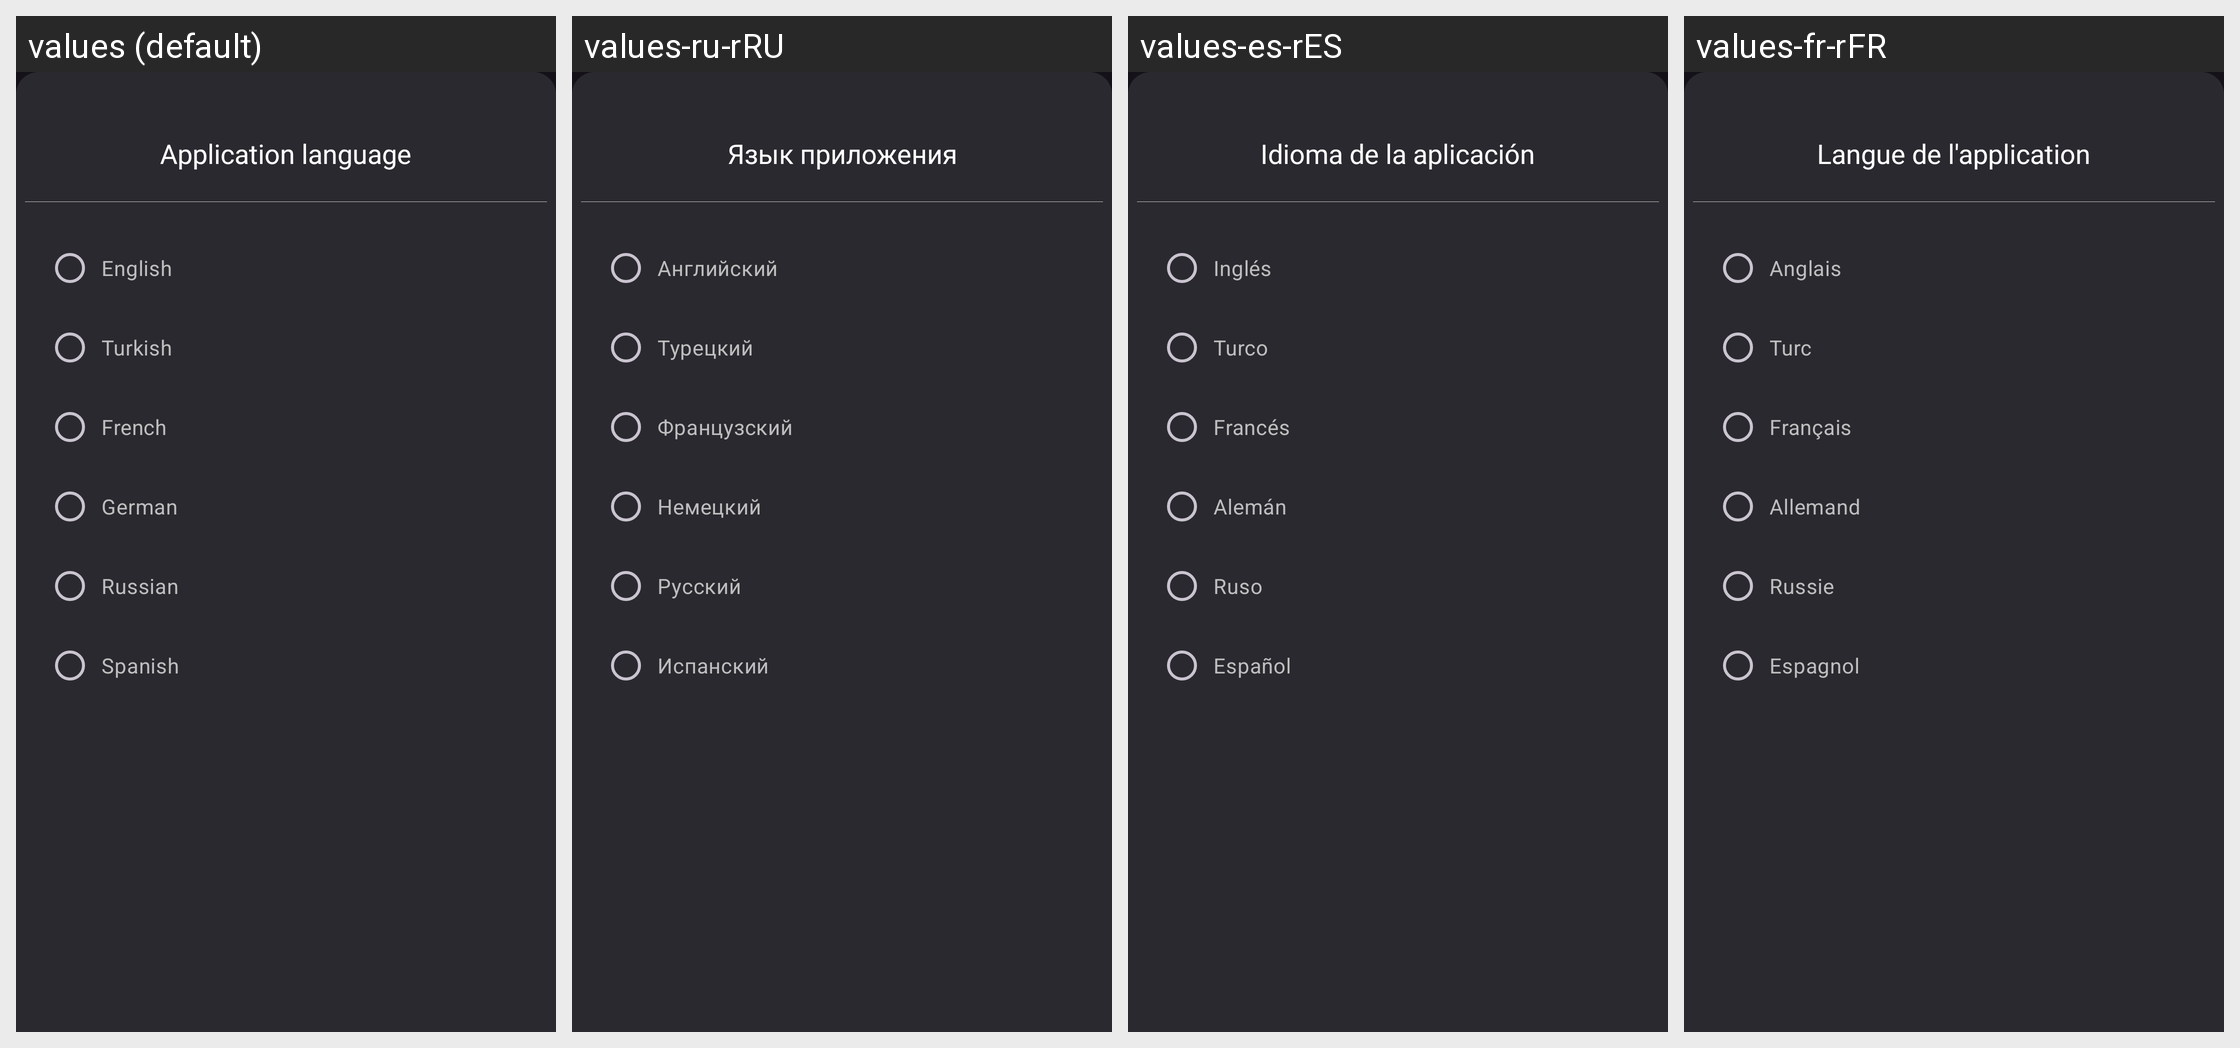

For this localized Android screen grid, give each drawn string resource with its value in every locale shown.
Android screen res/layout/bottom_sheet_layout_of_languages.xml rendered under 4 locales, left to right: values (default), values-ru-rRU, values-es-rES, values-fr-rFR. Device: Nexus 5 (rendered at 1080×1920; each locale shown at half size, 540×960, under a caption strip naming it); theme Base.Theme.MusicPlayer.
Other locales in the repository, not shown: values-de-rDE, values-tr-rTR.
Strings drawn on this screen, with the default value and each locale's value (text and hints the layout hard-codes, and strings that could not be matched under every locale, appear in the picture but are not listed):

bottomSheetLayoutOfLanguages_Application_language
  values: Application language
  values-ru-rRU: Язык приложения
  values-es-rES: Idioma de la aplicación
  values-fr-rFR: Langue de l'application

bottomSheetLayoutOfLanguages_English
  values: English
  values-ru-rRU: Английский
  values-es-rES: Inglés
  values-fr-rFR: Anglais

bottomSheetLayoutOfLanguages_Turkish
  values: Turkish
  values-ru-rRU: Турецкий
  values-es-rES: Turco
  values-fr-rFR: Turc

bottomSheetLayoutOfLanguages_French
  values: French
  values-ru-rRU: Французский
  values-es-rES: Francés
  values-fr-rFR: Français

bottomSheetLayoutOfLanguages_German
  values: German
  values-ru-rRU: Немецкий
  values-es-rES: Alemán
  values-fr-rFR: Allemand

bottomSheetLayoutOfLanguages_Russian
  values: Russian
  values-ru-rRU: Русский
  values-es-rES: Ruso
  values-fr-rFR: Russie

bottomSheetLayoutOfLanguages_Spanish
  values: Spanish
  values-ru-rRU: Испанский
  values-es-rES: Español
  values-fr-rFR: Espagnol
